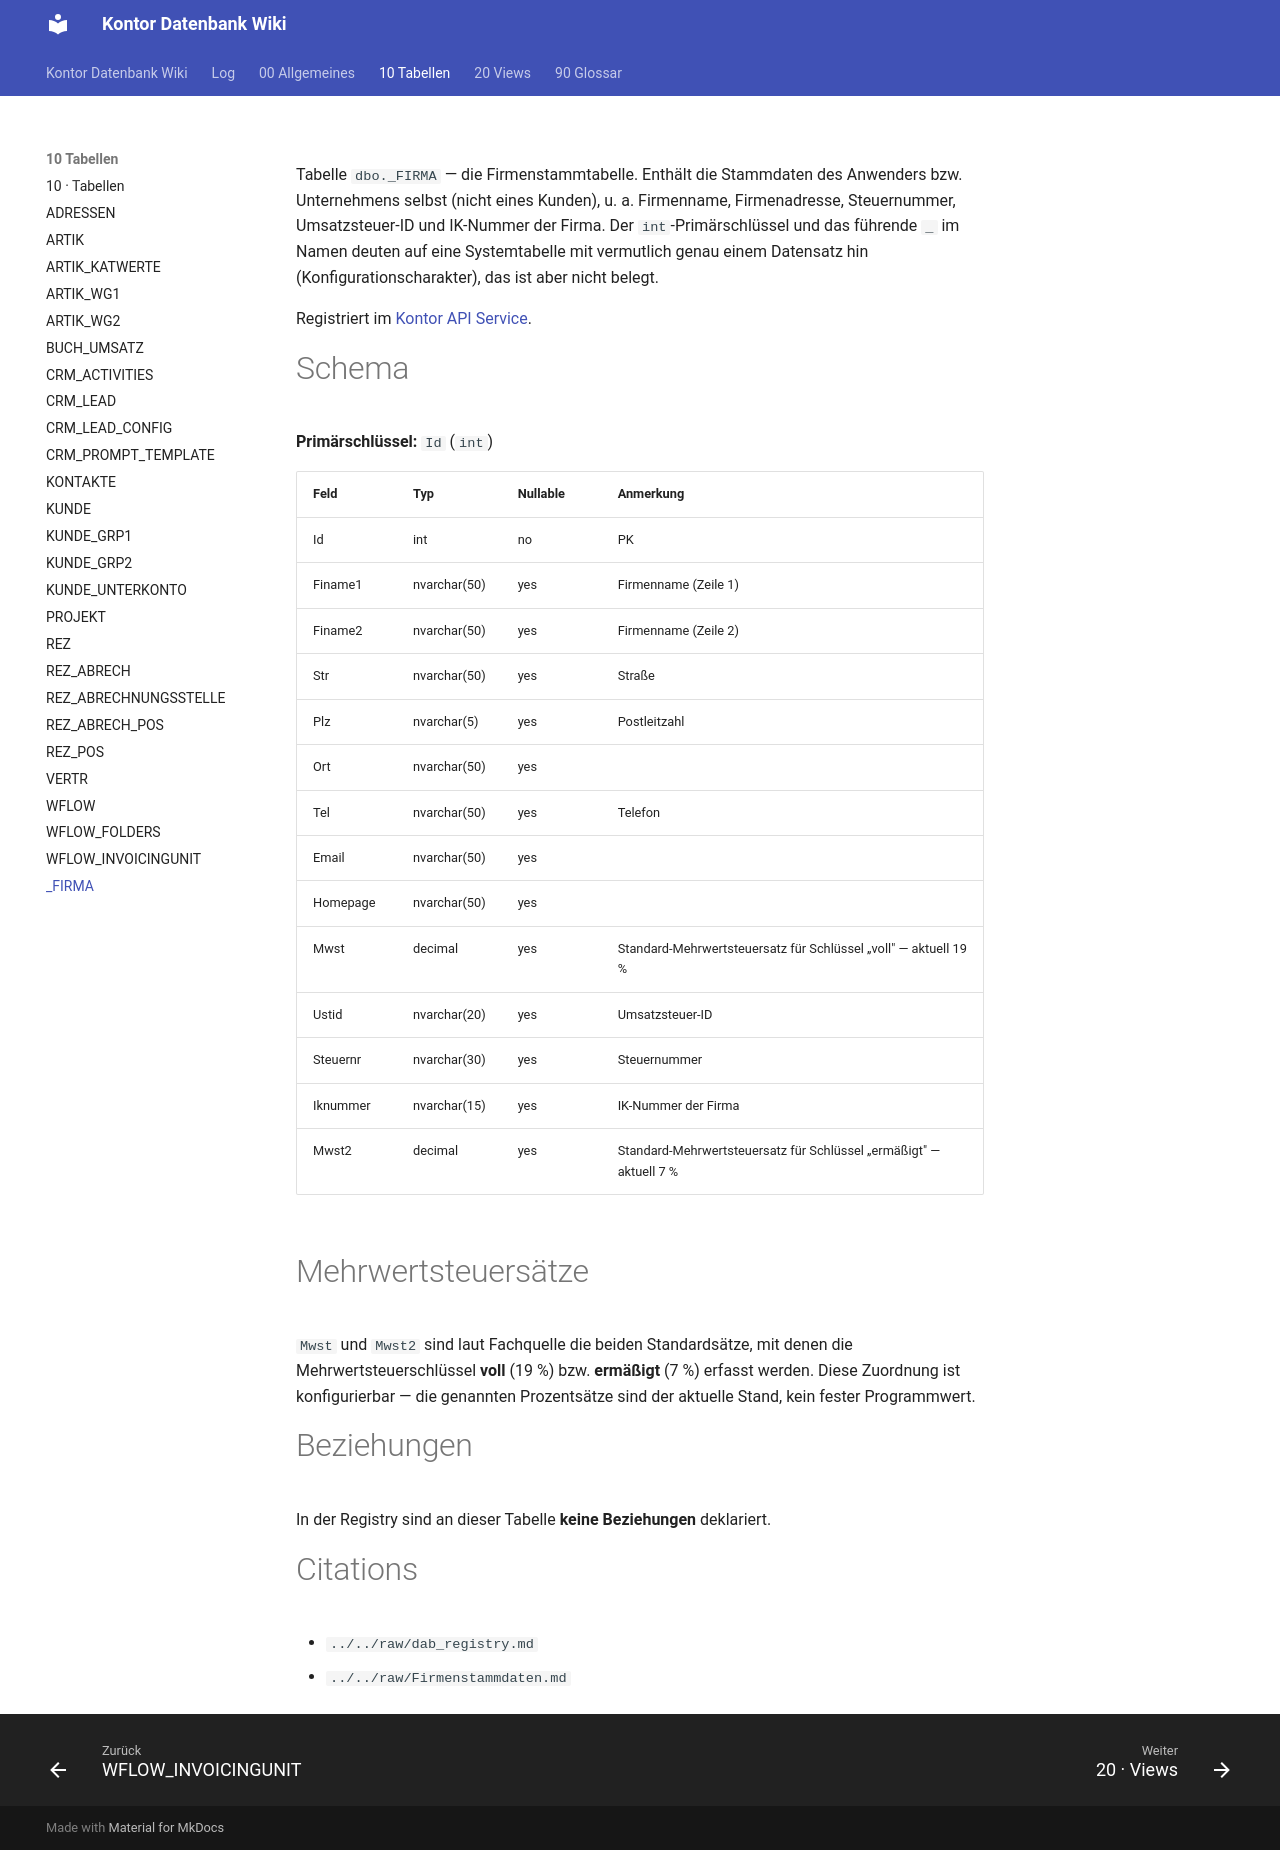

repository: FrankFink/kontor-db-wiki · page: 10-Tabellen/_FIRMA/index.html · generator: mkdocs

---
type: Entität
title: _FIRMA
description: Firmenstammtabelle — Stammdaten des Anwenderunternehmens selbst (Firmenname, Adresse, Steuernummer, USt-ID, IK-Nummer, MwSt-Sätze).
tags: [tabelle, firma, stammdaten]
timestamp: 2026-08-14
---

Tabelle `dbo._FIRMA` — die Firmenstammtabelle. Enthält die Stammdaten des Anwenders
bzw. Unternehmens selbst (nicht eines Kunden), u. a. Firmenname, Firmenadresse,
Steuernummer, Umsatzsteuer-ID und IK-Nummer der Firma. Der `int`-Primärschlüssel
und das führende `_` im Namen deuten auf eine Systemtabelle mit vermutlich genau
einem Datensatz hin (Konfigurationscharakter), das ist aber nicht belegt.

Registriert im [Kontor API Service](<../00-Allgemeines/kontor-api-service.md>).

# Schema

**Primärschlüssel:** `Id` (`int`)

| Feld | Typ | Nullable | Anmerkung |
|------|-----|----------|-----------|
| Id | int | no | PK |
| Finame1 | nvarchar(50) | yes | Firmenname (Zeile 1) |
| Finame2 | nvarchar(50) | yes | Firmenname (Zeile 2) |
| Str | nvarchar(50) | yes | Straße |
| Plz | nvarchar(5) | yes | Postleitzahl |
| Ort | nvarchar(50) | yes | |
| Tel | nvarchar(50) | yes | Telefon |
| Email | nvarchar(50) | yes | |
| Homepage | nvarchar(50) | yes | |
| Mwst | decimal | yes | Standard-Mehrwertsteuersatz für Schlüssel „voll" — aktuell 19 % |
| Ustid | nvarchar(20) | yes | Umsatzsteuer-ID |
| Steuernr | nvarchar(30) | yes | Steuernummer |
| Iknummer | nvarchar(15) | yes | IK-Nummer der Firma |
| Mwst2 | decimal | yes | Standard-Mehrwertsteuersatz für Schlüssel „ermäßigt" — aktuell 7 % |

# Mehrwertsteuersätze

`Mwst` und `Mwst2` sind laut Fachquelle die beiden Standardsätze, mit denen die
Mehrwertsteuerschlüssel **voll** (19 %) bzw. **ermäßigt** (7 %) erfasst werden.
Diese Zuordnung ist konfigurierbar — die genannten Prozentsätze sind der aktuelle
Stand, kein fester Programmwert.

# Beziehungen

In der Registry sind an dieser Tabelle **keine Beziehungen** deklariert.

# Citations

- `../../raw/dab_registry.md`
- `../../raw/Firmenstammdaten.md`
